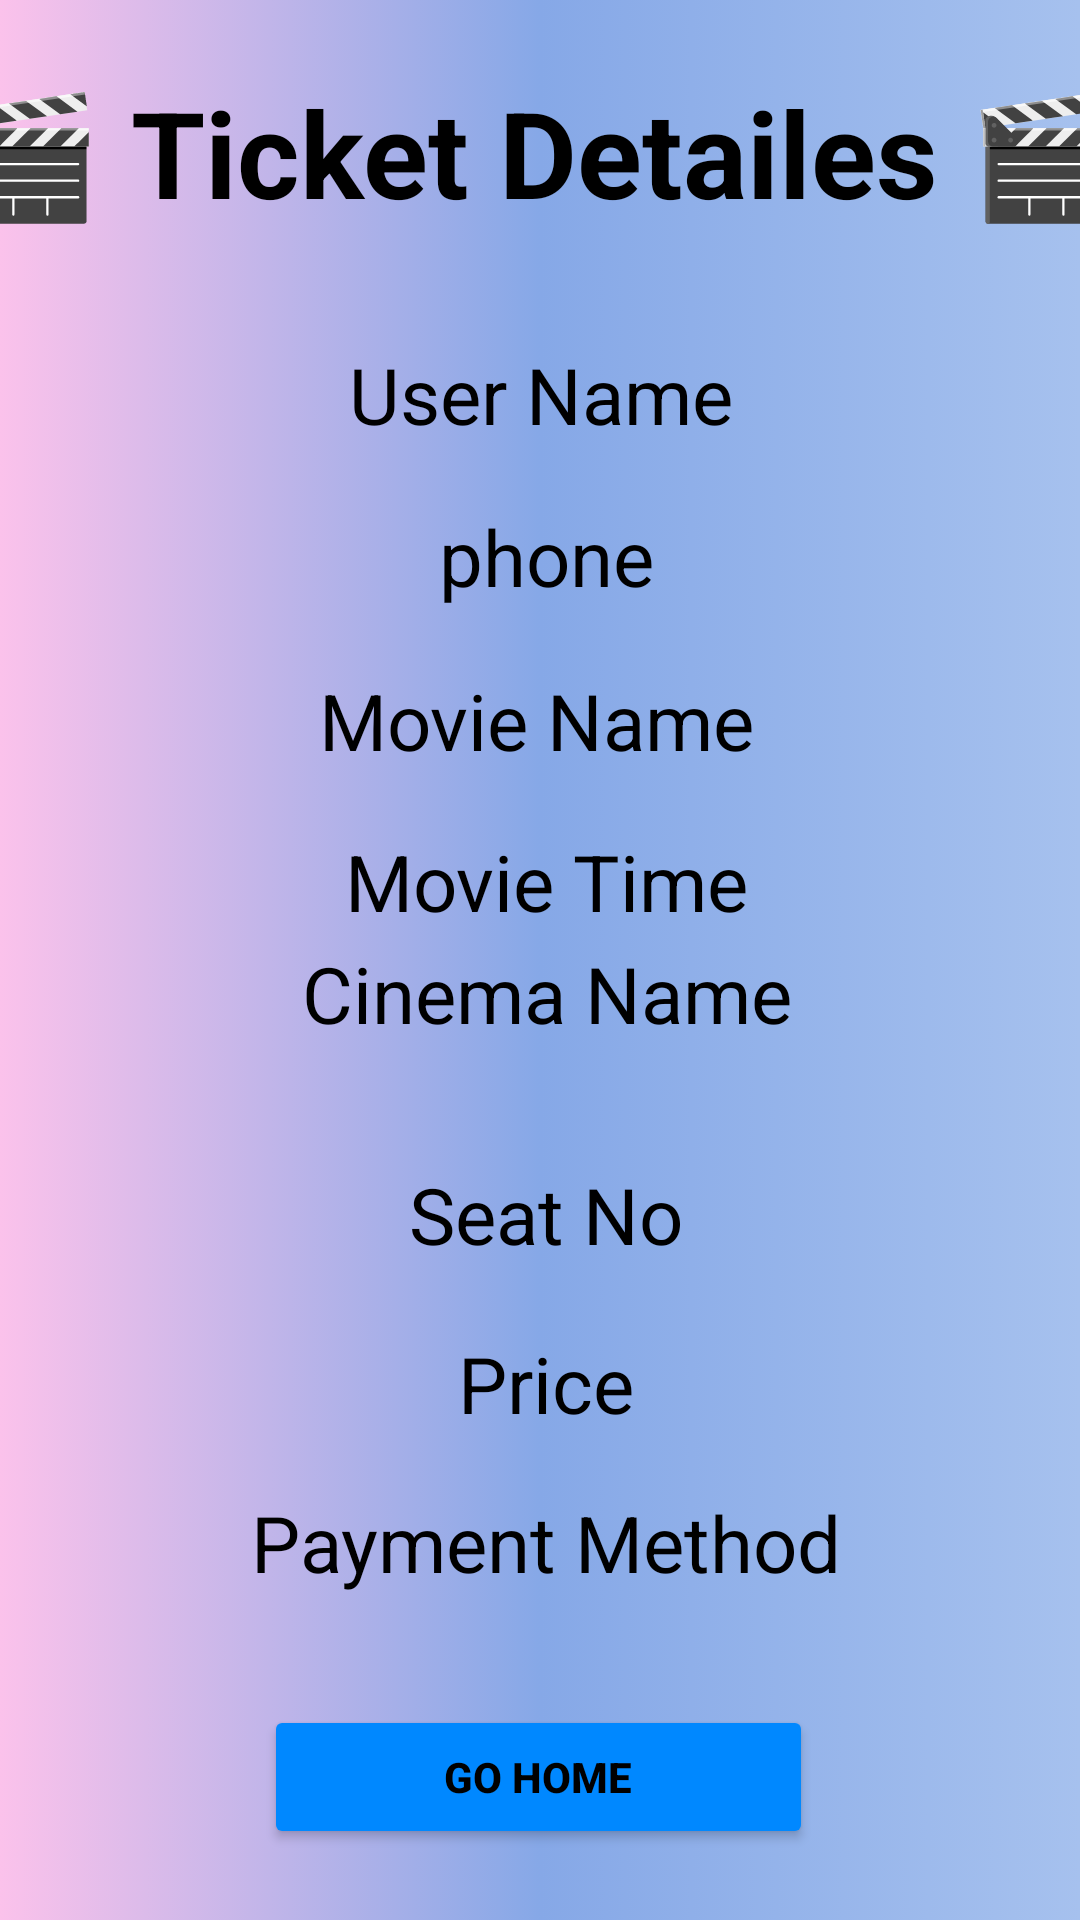

Here is an Android app screen rendered from its layout file. Give the layout XML and the strings, colors and styles it references.
<!-- AndroidManifest.xml: application theme Theme.Advance_GTU -->
<!-- res/layout/activity_invoice_bill.xml -->
<?xml version="1.0" encoding="utf-8"?>
<androidx.constraintlayout.widget.ConstraintLayout xmlns:android="http://schemas.android.com/apk/res/android"
    xmlns:app="http://schemas.android.com/apk/res-auto"
    xmlns:tools="http://schemas.android.com/tools"
    android:layout_width="match_parent"
    android:layout_height="match_parent"
    android:background="@drawable/gradient"
    tools:context=".Invoice_bill">

    <TextView
        android:id="@+id/heading"
        android:layout_width="424dp"
        android:layout_height="54dp"
        android:text="🎬 Ticket Detailes 🎬"
        android:textAlignment="center"
        android:textColor="#000000"
        android:textSize="40sp"
        android:textStyle="bold"
        app:layout_constraintBottom_toBottomOf="parent"
        app:layout_constraintEnd_toEndOf="parent"
        app:layout_constraintHorizontal_bias="0.538"
        app:layout_constraintStart_toStartOf="parent"
        app:layout_constraintTop_toTopOf="parent"
        app:layout_constraintVertical_bias="0.041" />

    <TextView
        android:id="@+id/name"
        android:layout_width="383dp"
        android:layout_height="46dp"
        android:text="User Name"
        android:textAlignment="center"
        android:textColor="#000000"
        android:textSize="26sp"
        app:layout_constraintBottom_toBottomOf="parent"
        app:layout_constraintEnd_toEndOf="parent"
        app:layout_constraintStart_toStartOf="parent"
        app:layout_constraintTop_toTopOf="parent"
        app:layout_constraintVertical_bias="0.192" />

    <TextView
        android:id="@+id/phone"
        android:layout_width="383dp"
        android:layout_height="46dp"
        android:text="phone"
        android:textAlignment="center"
        android:textColor="#000000"
        android:textSize="26sp"
        app:layout_constraintBottom_toBottomOf="parent"
        app:layout_constraintEnd_toEndOf="parent"
        app:layout_constraintHorizontal_bias="0.428"
        app:layout_constraintStart_toStartOf="parent"
        app:layout_constraintTop_toTopOf="parent"
        app:layout_constraintVertical_bias="0.283" />

    <TextView
        android:id="@+id/mname"
        android:layout_width="383dp"
        android:layout_height="46dp"
        android:text="Movie Name"
        android:textAlignment="center"
        android:textColor="#000000"
        android:textSize="26sp"
        app:layout_constraintBottom_toBottomOf="parent"
        app:layout_constraintEnd_toEndOf="parent"
        app:layout_constraintHorizontal_bias="0.571"
        app:layout_constraintStart_toStartOf="parent"
        app:layout_constraintTop_toTopOf="parent"
        app:layout_constraintVertical_bias="0.375" />

    <TextView
        android:id="@+id/mtime"
        android:layout_width="383dp"
        android:layout_height="46dp"
        android:text="Movie Time"
        android:textAlignment="center"
        android:textColor="#000000"
        android:textSize="26sp"
        app:layout_constraintBottom_toBottomOf="parent"
        app:layout_constraintEnd_toEndOf="parent"
        app:layout_constraintHorizontal_bias="0.428"
        app:layout_constraintStart_toStartOf="parent"
        app:layout_constraintTop_toTopOf="parent"
        app:layout_constraintVertical_bias="0.465" />

    <TextView
        android:id="@+id/cname"
        android:layout_width="384dp"
        android:layout_height="77dp"
        android:text="Cinema Name"
        android:textAlignment="center"
        android:textColor="#000000"
        android:textSize="26sp"
        app:layout_constraintBottom_toBottomOf="parent"
        app:layout_constraintEnd_toEndOf="parent"
        app:layout_constraintHorizontal_bias="0.428"
        app:layout_constraintStart_toStartOf="parent"
        app:layout_constraintTop_toTopOf="parent"
        app:layout_constraintVertical_bias="0.557" />

    <TextView
        android:id="@+id/seat"
        android:layout_width="383dp"
        android:layout_height="46dp"
        android:text="Seat No"
        android:textAlignment="center"
        android:textColor="#000000"
        android:textSize="26sp"
        app:layout_constraintBottom_toBottomOf="parent"
        app:layout_constraintEnd_toEndOf="parent"
        app:layout_constraintHorizontal_bias="0.428"
        app:layout_constraintStart_toStartOf="parent"
        app:layout_constraintTop_toTopOf="parent"
        app:layout_constraintVertical_bias="0.652" />

    <TextView
        android:id="@+id/price"
        android:layout_width="383dp"
        android:layout_height="46dp"
        android:text="Price"
        android:textAlignment="center"
        android:textColor="#000000"
        android:textSize="26sp"
        app:layout_constraintBottom_toBottomOf="parent"
        app:layout_constraintEnd_toEndOf="parent"
        app:layout_constraintHorizontal_bias="0.428"
        app:layout_constraintStart_toStartOf="parent"
        app:layout_constraintTop_toTopOf="parent"
        app:layout_constraintVertical_bias="0.747" />

    <TextView
        android:id="@+id/method"
        android:layout_width="383dp"
        android:layout_height="46dp"
        android:text="Payment Method"
        android:textAlignment="center"
        android:textColor="#000000"
        android:textSize="26sp"
        app:layout_constraintBottom_toBottomOf="parent"
        app:layout_constraintEnd_toEndOf="parent"
        app:layout_constraintHorizontal_bias="0.428"
        app:layout_constraintStart_toStartOf="parent"
        app:layout_constraintTop_toTopOf="parent"
        app:layout_constraintVertical_bias="0.836" />

    <Button
        android:id="@+id/gohome"
        android:layout_width="183dp"
        android:layout_height="48dp"
        android:backgroundTint="#0088FF"
        android:text="Go Home"
        android:textColor="#000000"
        android:textStyle="bold"
        app:cornerRadius="100dp"
        app:layout_constraintBottom_toBottomOf="parent"
        app:layout_constraintEnd_toEndOf="parent"
        app:layout_constraintHorizontal_bias="0.498"
        app:layout_constraintStart_toStartOf="parent"
        app:layout_constraintTop_toTopOf="parent"
        app:layout_constraintVertical_bias="0.96"
        app:strokeColor="#000000"
        app:strokeWidth="2dp" />
</androidx.constraintlayout.widget.ConstraintLayout>
<!-- resources referenced by this layout -->
<resources>
  <!-- drawable gradient (drawable) -->
  <?xml version="1.0" encoding="utf-8"?>
  <selector xmlns:android="http://schemas.android.com/apk/res/android">
  
      <item>
          <shape>
              <gradient
                  android:startColor="#fbc2eb"
                  android:centerColor="#86A8E7"
                  android:endColor="#a6c1ee"
                  android:type="linear" />
          </shape>
      </item>
  
  </selector>
  <style name="Theme.Advance_GTU" parent="Theme.MaterialComponents.DayNight.NoActionBar">
          
          <item name="colorPrimary">@color/purple_500</item>
          <item name="colorPrimaryVariant">@color/purple_700</item>
          <item name="colorOnPrimary">@color/white</item>
          
          <item name="colorSecondary">@color/teal_200</item>
          <item name="colorSecondaryVariant">@color/teal_700</item>
          <item name="colorOnSecondary">@color/black</item>
          
          <item name="android:statusBarColor" tools:targetApi="l">?attr/colorPrimaryVariant</item>
          
      </style>
  <!-- not gathered from this repository: default colours our renderer supplied (Android Studio template values) -->
  <color name="purple_500">#FF6200EE</color>
  <color name="purple_700">#FF3700B3</color>
  <color name="teal_200">#FF03DAC5</color>
  <color name="teal_700">#FF018786</color>
  <color name="black">#FF000000</color>
  <color name="white">#FFFFFFFF</color>
</resources>
